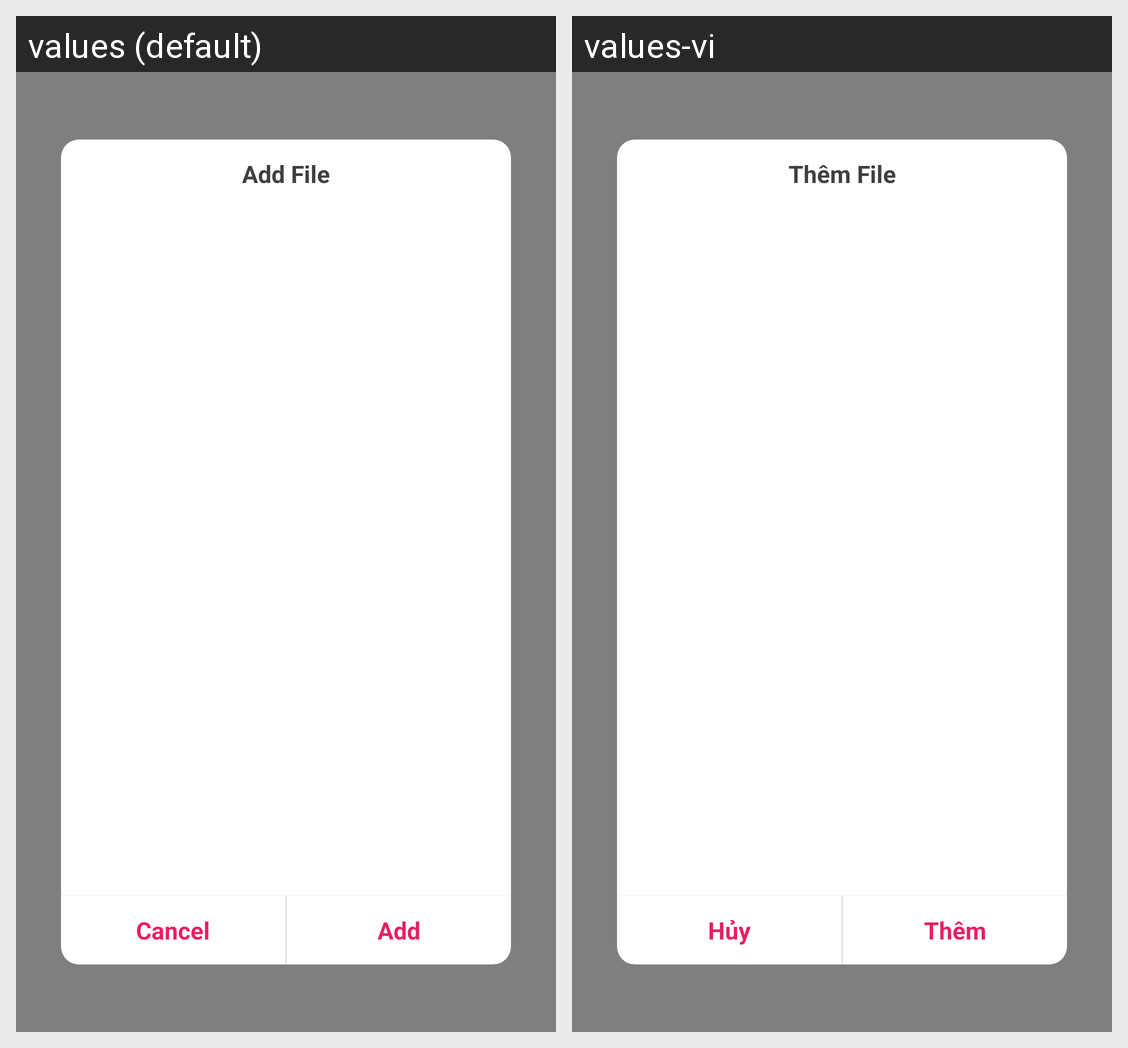

Here is an Android app screen in its default locale and in the app's own translations. Write out the translated-string differences for the strings that appear on this screen.
Android screen res/layout/modal_add_file_combine.xml rendered under 2 locales, left to right: values (default), values-vi. Device: Nexus 5 (rendered at 1080×1920; each locale shown at half size, 540×960, under a caption strip naming it); theme Theme.NoActionBar.
Strings drawn on this screen, with the default value and each locale's value (text and hints the layout hard-codes, and strings that could not be matched under every locale, appear in the picture but are not listed):

add_file
  values: Add File
  values-vi: Thêm File

cancel_announce
  values: Cancel
  values-vi: Hủy

add_label
  values: Add
  values-vi: Thêm
